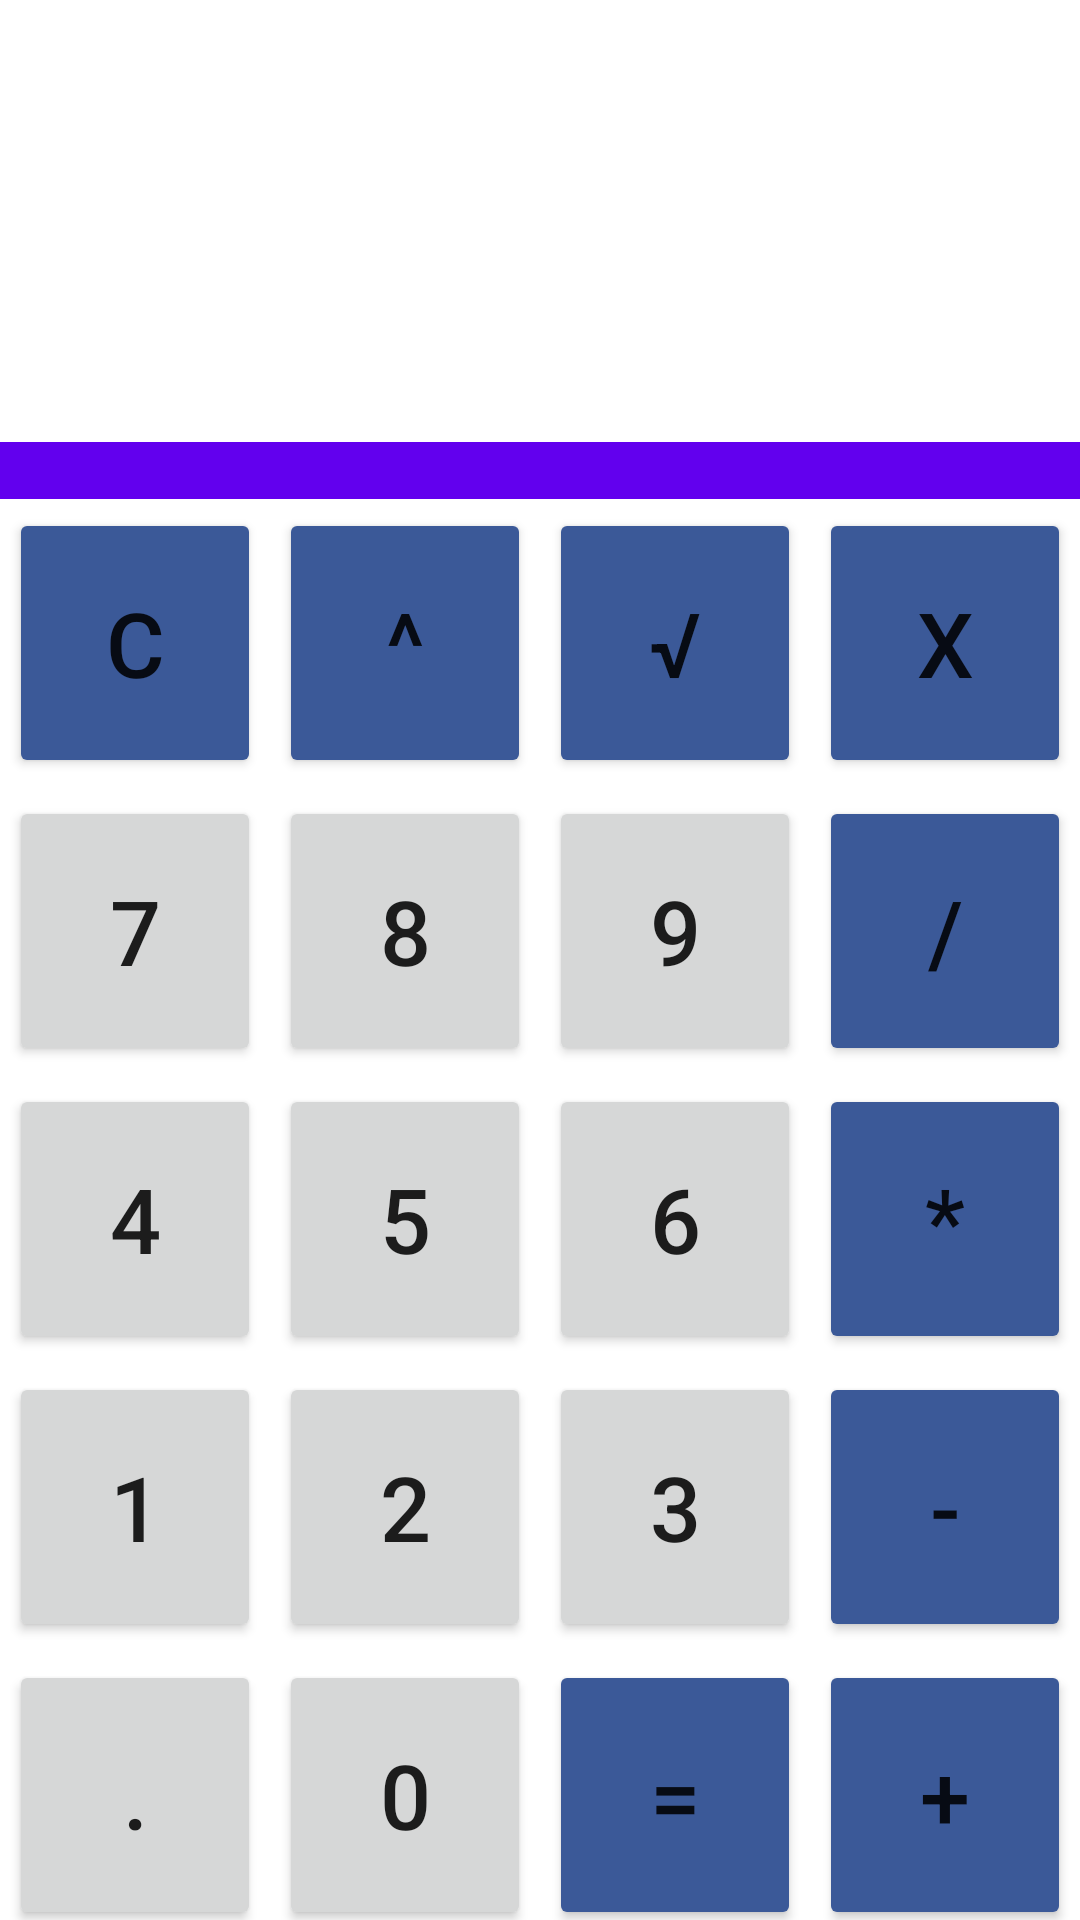

Reconstruct the res/layout file that produces this screen, plus the resources it refers to.
<!-- AndroidManifest.xml: application theme Theme.LoginFacebook -->
<!-- res/layout/activity_calculator.xml -->
<?xml version="1.0" encoding="utf-8"?>
<androidx.constraintlayout.widget.ConstraintLayout xmlns:android="http://schemas.android.com/apk/res/android"
    xmlns:app="http://schemas.android.com/apk/res-auto"
    xmlns:tools="http://schemas.android.com/tools"
    android:layout_width="match_parent"
    android:layout_height="match_parent"
    tools:context=".CalculatorApp.Calculator">

    <TextView
        android:id="@+id/Text_View2"
        android:layout_width="match_parent"
        android:layout_height="wrap_content"
        android:background="@color/purple_500"
        android:textColor="@color/white"
        app:layout_constraintTop_toBottomOf="@id/Shown_Text_View"
        app:layout_constraintStart_toStartOf="parent"

        />
    <TextView
        android:id="@+id/Shown_Text_View"
        android:layout_width="match_parent"
        android:layout_height="0dp"
        android:background="@color/white"
        android:textColor="@color/black"
        android:gravity="center_vertical"
        android:textSize="50sp"
        app:layout_constraintHeight_percent="0.23"
        app:layout_constraintTop_toTopOf="parent"
        app:layout_constraintStart_toStartOf="parent"/>
    <LinearLayout
        android:id="@+id/Zero_row"
        android:layout_width="match_parent"
        android:layout_height="0dp"
        android:weightSum="4"
        app:layout_constraintHeight_percent="0.15"
        app:layout_constraintTop_toBottomOf="@id/Text_View2"
        app:layout_constraintLeft_toLeftOf="parent"
        app:layout_constraintRight_toRightOf="parent"
        >
        <Button
            android:text="C"
            android:onClick="EmptyTheTextView"
            android:backgroundTint="@color/mainColor"
            style="@style/CalcButtonStyle"/>

        <Button
            style="@style/CalcButtonStyle"
            android:backgroundTint="@color/mainColor"
            android:onClick="onDigitClick"
            android:text="^" />

        <Button
            style="@style/CalcButtonStyle"
            android:backgroundTint="@color/mainColor"
            android:onClick="onDigitClick"
            android:text="√" />

        <Button
            android:id="@+id/XButtonDelete"
            style="@style/CalcButtonStyle"
            android:backgroundTint="@color/mainColor"
            android:text="X" />

    </LinearLayout>

    <LinearLayout
        android:id="@+id/first_row"
        android:layout_width="match_parent"
        android:layout_height="0dp"
        android:weightSum="4"
        app:layout_constraintHeight_percent="0.15"
        app:layout_constraintTop_toBottomOf="@id/Zero_row"
        app:layout_constraintLeft_toLeftOf="parent"
        app:layout_constraintRight_toRightOf="parent"
        >

        <Button
            style="@style/CalcButtonStyle"
            android:onClick="onDigitClick"
            android:text="7" />

        <Button
            style="@style/CalcButtonStyle"
            android:onClick="onDigitClick"
            android:text="8" />

        <Button
            style="@style/CalcButtonStyle"
            android:onClick="onDigitClick"
            android:text="9" />

        <Button
            style="@style/CalcButtonStyle"
            android:backgroundTint="@color/mainColor"
            android:text="/"
            android:onClick="onDigitClick" />

    </LinearLayout>

    <LinearLayout
        android:id="@+id/Second_row"
        android:layout_width="match_parent"
        android:layout_height="0dp"
        android:onClick="onDigitClick"
        android:weightSum="4"
        app:layout_constraintHeight_percent="0.15"
        app:layout_constraintLeft_toLeftOf="parent"
        app:layout_constraintRight_toRightOf="parent"
        app:layout_constraintTop_toBottomOf="@id/first_row">

        <Button
            style="@style/CalcButtonStyle"
            android:onClick="onDigitClick"
            android:text="4" />

        <Button
            style="@style/CalcButtonStyle"
            android:onClick="onDigitClick"
            android:text="5" />

        <Button
            style="@style/CalcButtonStyle"
            android:onClick="onDigitClick"
            android:text="6" />

        <Button
            style="@style/CalcButtonStyle"
            android:backgroundTint="@color/mainColor"
            android:onClick="onDigitClick"
            android:text="*" />

    </LinearLayout>

    <LinearLayout
        android:id="@+id/third_row"
        android:layout_width="match_parent"
        android:layout_height="0dp"
        android:weightSum="4"
        app:layout_constraintLeft_toLeftOf="parent"
        app:layout_constraintRight_toRightOf="parent"
        app:layout_constraintHeight_percent="0.15"
        app:layout_constraintTop_toBottomOf="@id/Second_row">

        <Button
            style="@style/CalcButtonStyle"
            android:onClick="onDigitClick"
            android:text="1" />

        <Button
            style="@style/CalcButtonStyle"
            android:onClick="onDigitClick"
            android:text="2" />

        <Button
            style="@style/CalcButtonStyle"
            android:onClick="onDigitClick"
            android:text="3" />

        <Button
            style="@style/CalcButtonStyle"
            android:backgroundTint="@color/mainColor"
            android:onClick="onDigitClick"
            android:text="-" />

    </LinearLayout>

    <LinearLayout
        android:id="@+id/Fourth_row"
        android:layout_width="match_parent"
        android:layout_height="0dp"
        android:onClick="onDigitClick"
        android:weightSum="4"
        app:layout_constraintHeight_percent="0.15"
        app:layout_constraintLeft_toLeftOf="parent"
        app:layout_constraintRight_toRightOf="parent"

        app:layout_constraintTop_toBottomOf="@id/third_row">

        <Button
            style="@style/CalcButtonStyle"
            android:onClick="onDigitClick"
            android:text="." />

        <Button
            style="@style/CalcButtonStyle"
            android:onClick="onDigitClick"
            android:text="0" />

        <Button
            android:id="@+id/EqualButton"
            style="@style/CalcButtonStyle"
            android:backgroundTint="@color/mainColor"
            android:text="="
 />

        <Button
            style="@style/CalcButtonStyle"
            android:backgroundTint="@color/mainColor"
            android:onClick="onDigitClick"
            android:text="+" />

    </LinearLayout>


</androidx.constraintlayout.widget.ConstraintLayout>
<!-- resources referenced by this layout -->
<resources>
  <color name="black">#FF000000</color>
  <color name="mainColor">#3b5998</color>
  <color name="purple_500">#FF6200EE</color>
  <color name="white">#FFFFFFFF</color>
  <style name="CalcButtonStyle">
  <item name="android:layout_margin"> 3dp</item>
          <item name="android:layout_width">0dp</item>
          <item name="android:layout_height">match_parent</item>
          <item name="android:textSize">30sp</item>
          <item name="android:layout_weight">1</item>
  
      </style>
  <style name="Theme.LoginFacebook" parent="Theme.MaterialComponents.DayNight.NoActionBar">
          
          <item name="colorPrimary">@color/purple_500</item>
          <item name="colorPrimaryVariant">@color/purple_700</item>
          <item name="colorOnPrimary">@color/white</item>
          
          <item name="colorSecondary">@color/teal_200</item>
          <item name="colorSecondaryVariant">@color/teal_700</item>
          <item name="colorOnSecondary">@color/black</item>
          
          <item name="android:statusBarColor">?attr/colorPrimaryVariant</item>
          
      </style>
  <color name="purple_700">#FF3700B3</color>
  <color name="teal_200">#FF03DAC5</color>
  <color name="teal_700">#FF018786</color>
</resources>
